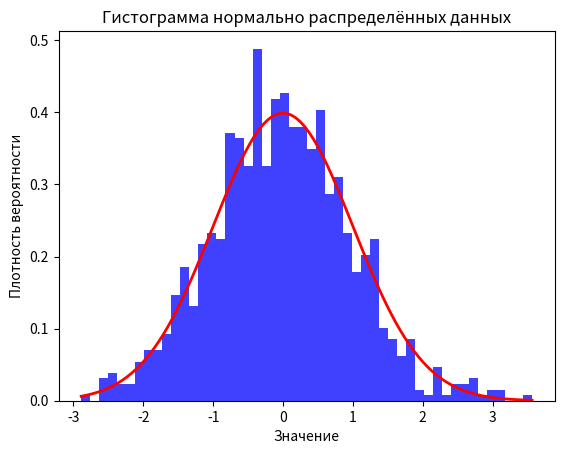

Recreate this plot in Python.
import numpy as np
import matplotlib.pyplot as plt

# Параметры нормального распределения
mean = 0       # Среднее значение
std_dev = 1    # Стандартное отклонение
num_samples = 1000  # Количество образцов

# Генерация случайных чисел, распределенных по нормальному распределению
data = np.random.normal(mean, std_dev, num_samples)

# Создание гистограммы
plt.hist(data, bins=50, density=True, facecolor='b', alpha=0.75)

# Добавление линий плотности нормального распределения
x = np.linspace(min(data), max(data), 100)
pdf = 1/(np.sqrt(2*np.pi)*std_dev) * np.exp(-(x-mean)**2 / (2*std_dev**2))
plt.plot(x, pdf, color='r', linewidth=2)

# Оформление графика
plt.xlabel('Значение')
plt.ylabel('Плотность вероятности')
plt.title('Гистограмма нормально распределённых данных')

# Показ графика
plt.show()